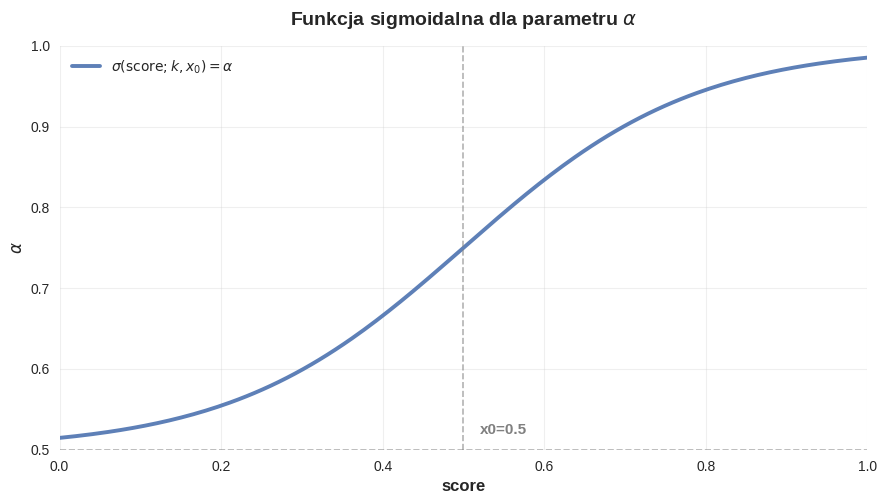
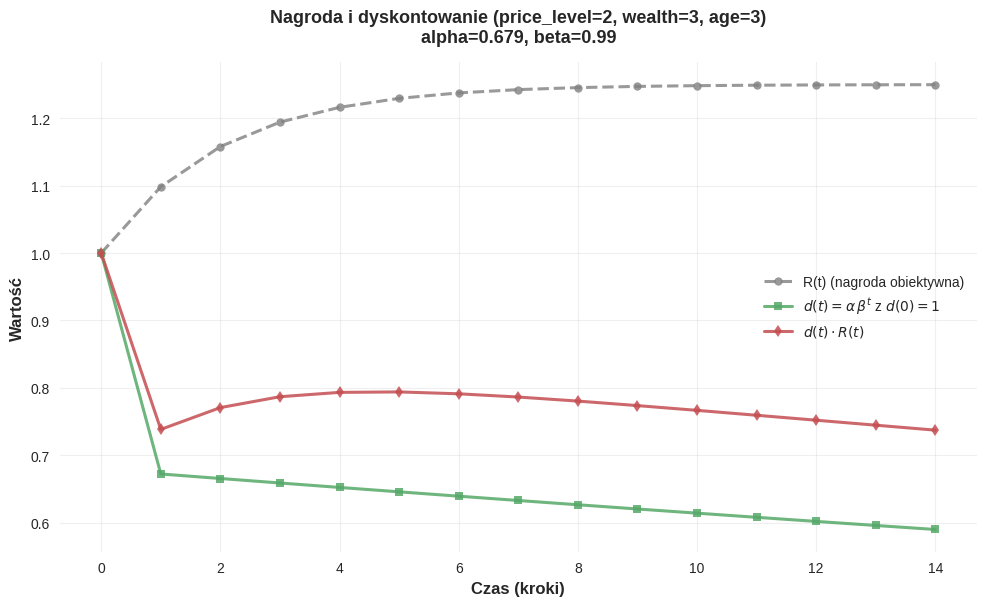
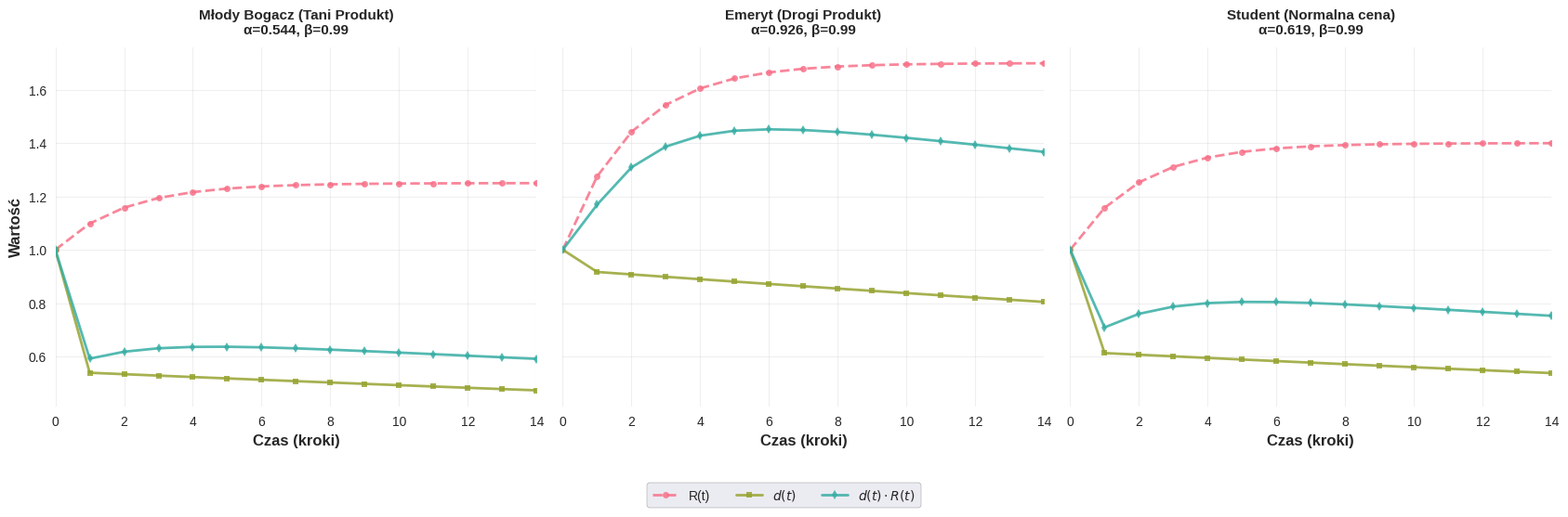
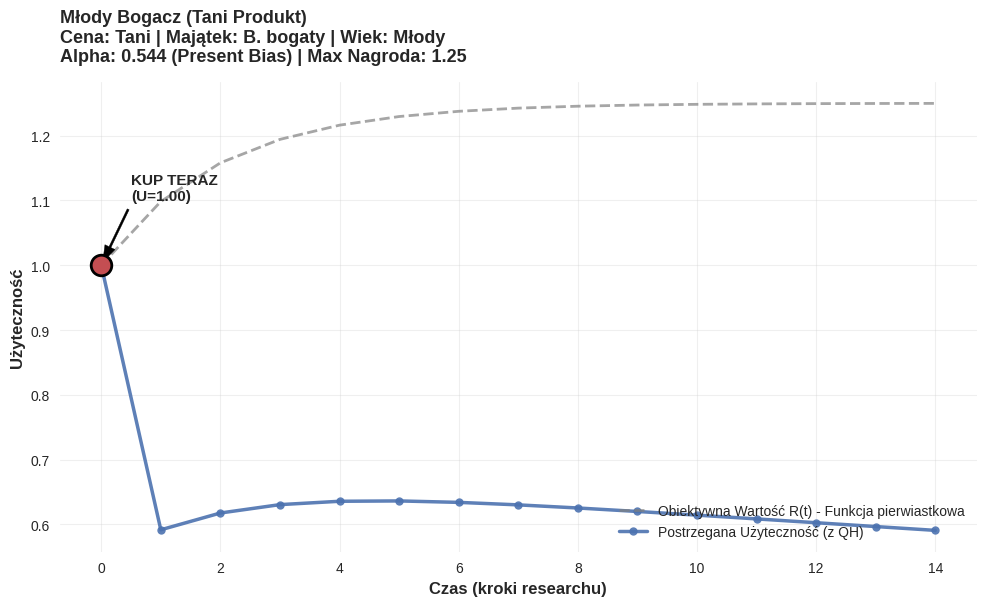
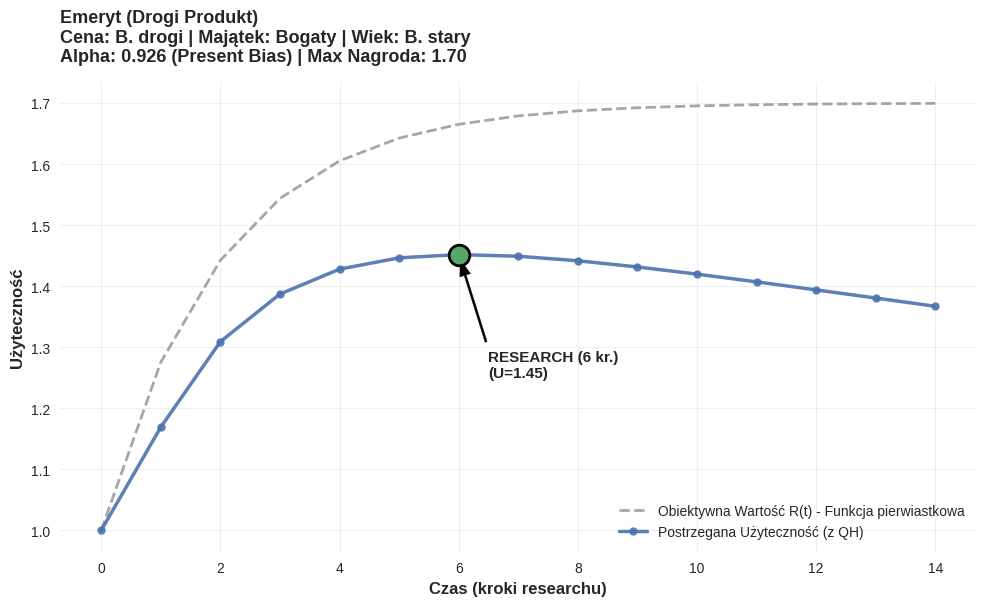
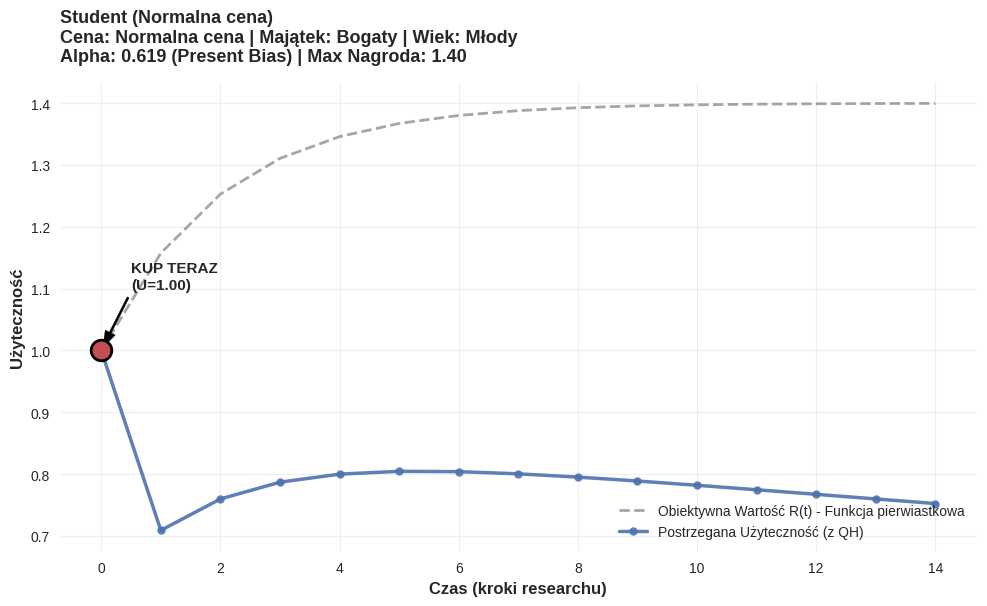

These charts were generated, in order, by the following Python code:
import numpy as np
import os
try:
    import matplotlib.pyplot as plt
    import seaborn as sns
    PLOTTING_AVAILABLE = True
    # Konfiguracja stylu wykresów
    plt.style.use("seaborn-v0_8")
    sns.set_palette("deep")
    plt.rcParams.update({
        'font.size': 11,
        'axes.labelsize': 12,
        'axes.titlesize': 13,
        'xtick.labelsize': 10,
        'ytick.labelsize': 10,
        'legend.fontsize': 10,
        'figure.titlesize': 14,
        'lines.linewidth': 2.0,
        'grid.alpha': 0.25,
    })
except Exception:
    plt = None
    sns = None
    PLOTTING_AVAILABLE = False

# --- UPROSZCZONY MODEL KATEGORII (1..5) ---
LEVEL_MIN = 1
LEVEL_MAX = 5

# Mapy etykiet (PL)
PRICE_LABELS = {
    1: "B. tani",
    2: "Tani",
    3: "Normalna cena",
    4: "Drogi",
    5: "B. drogi",
}
WEALTH_LABELS = {
    1: "B. bogaty",
    2: "Bogaty",
    3: "Normalny",
    4: "Biedny",
    5: "B. biedny",
}
AGE_LABELS = {
    1: "B. młody",
    2: "Młody",
    3: "Średni wiek",
    4: "Stary",
    5: "B. stary",
}
  

def norm_level(level: int) -> float:
    """Normalizacja poziomu 1..5 do [0,1] z mapowaniem 1->0, 5->1."""
    return float(np.clip((level - LEVEL_MIN) / (LEVEL_MAX - LEVEL_MIN), 0.0, 1.0))

# Wagi wpływu na Sigmę (Present Bias)
W_PRICE = 1/3
W_WEALTH = 1/3
W_AGE = 1/3

def sigmoid(x, k=10, x0=0.5):
    return (1 / (1 + np.exp(-k * (x - x0))))/2 + 0.5

def calculate_alpha(price_level: int, wealth_level: int, age_level: int) -> float:
    """Oblicza parametr alpha (0-1) na bazie kategorii 1..5.
    
    Wyjaśnienie: starszy (level 1, a_norm=0) → brak odejmowania → wyższy score → wyższy alpha → bardziej cierpliwy.
    Młodszy (level 5, a_norm=1) → odejmowanie W_AGE → niższy score → niższy alpha → mniej cierpliwy (bardziej impulsywny).
    """
    p_norm = norm_level(price_level)
    w_norm = norm_level(wealth_level)
    a_norm = norm_level(age_level)

    score = (W_PRICE * p_norm) + (W_WEALTH * w_norm) + (W_AGE * a_norm)

    # Mapowanie na alpha (Present Bias)
    alpha = sigmoid(score, k=7, x0=0.5)

    return float(alpha)

def get_reward_curve_root_like(steps, price_level: int):
    """
    Generuje krzywą nagrody R(t) o kształcie pierwiastka/logarytmu (szybki wzrost, malejące zyski).
    Wzór: R(t) = 1 + Potential * (1 - exp(-A * t))
    Zależność od ceny: używa znormalizowanego poziomu ceny (1..5 -> [0,1]).
    """
    base_reward = 1.0

    # Potencjał zysku (max_upside) – większy dla droższych produktów
    price_norm = norm_level(price_level)
    potential_gain = 0.10 + 0.60 * price_norm

    rewards = []

    # Parametr 'a' kontroluje, jak szybko nagroda rośnie (stromość)
    A_RATE = 0.5

    for t in steps:
        if t == 0:
            rewards.append(base_reward)
        else:
            # Wzrost nagrody: 1 - e^(-A*t). Rośnie szybko do 1, zwalnia po t=4/5
            growth = potential_gain * (1 - np.exp(-A_RATE * t))
            current_reward = base_reward + growth
            rewards.append(current_reward)

    return np.array(rewards)

def simulate_decision(name: str, price_level: int, wealth_level: int, age_level: int, beta=0.99, max_steps=15):
    """Symuluje proces decyzyjny i zwraca wyniki dla poziomów 1..5."""
    steps = np.arange(max_steps)
    alpha = calculate_alpha(price_level, wealth_level, age_level)

    # Użycie funkcji nagrody zależnej od poziomu ceny
    rewards_Rt = get_reward_curve_root_like(steps, price_level)

    utilities = []
    for t in steps:
        if t == 0:
            u = rewards_Rt[t]
        else:
            u = alpha * (beta ** t) * rewards_Rt[t]
        utilities.append(u)

    utilities = np.array(utilities)
    best_step = int(np.argmax(utilities))

    decision = "KUP TERAZ" if best_step == 0 else f"RESEARCH ({best_step} kr.)"

    return {
        "name": name,
        "price_level": int(price_level),
        "wealth_level": int(wealth_level),
        "age_level": int(age_level),
        "price_label": PRICE_LABELS.get(int(price_level), str(price_level)),
        "wealth_label": WEALTH_LABELS.get(int(wealth_level), str(wealth_level)),
        "age_label": AGE_LABELS.get(int(age_level), str(age_level)),
        "alpha": alpha,
        "steps": steps,
        "rewards": rewards_Rt,
        "utilities": utilities,
        "decision": decision,
        "best_step": best_step,
    }

def plot_and_save(result):
    """Tworzy wykres dla pojedynczego profilu i zapisuje go jako PNG."""
    if not PLOTTING_AVAILABLE:
        print("[INFO] Pomijam rysowanie: matplotlib niedostępny.")
        return

    safe_name = result['name'].replace(" ", "_").replace("(", "").replace(")", "").replace("/", "_")
    filename = f"Decyzja_{safe_name}_Pierwiastek.png"

    colors = sns.color_palette("deep")
    fig, ax = plt.subplots(figsize=(10, 6.2))

    # Linia nagrody obiektywnej
    ax.plot(result['steps'], result['rewards'], color='gray', linestyle='--', alpha=0.7, 
            linewidth=2.0, label='Obiektywna Wartość R(t) - Funkcja pierwiastkowa')

    # Linia użyteczności subiektywnej
    ax.plot(result['steps'], result['utilities'], 'o-', linewidth=2.5, color=colors[0], 
            alpha=0.9, markersize=6, label='Postrzegana Użyteczność (z QH)')

    # Punkt decyzji
    best_t = result['best_step']
    best_u = result['utilities'][best_t]
    dot_color = colors[3] if best_t == 0 else colors[2]  # czerwony lub zielony z palety

    ax.scatter([best_t], [best_u], s=220, c=[dot_color], zorder=10, edgecolors='black', linewidths=2)

    # Etykieta decyzji
    ax.annotate(f"{result['decision']}\n(U={best_u:.2f})",
                (best_t, best_u),
                xytext=(best_t + 0.5, best_u + (0.1 if best_t < 5 else -0.2)),
                fontsize=11, fontweight='bold',
                arrowprops=dict(facecolor='black', shrink=0.05, width=1.5, headwidth=8))

    # Tytuł i opis
    title_text = (
        f"{result['name']}\n"
        f"Cena: {result['price_label']} | Majątek: {result['wealth_label']} | Wiek: {result['age_label']}\n"
        f"Alpha: {result['alpha']:.3f} (Present Bias) | Max Nagroda: {max(result['rewards']):.2f}"
    )
    ax.set_title(title_text, fontsize=13, fontweight='bold', loc='left', pad=15)

    ax.set_facecolor('#ffffff')
    ax.grid(True, alpha=0.3, linestyle='-', linewidth=0.8, color='#cccccc')
    ax.set_ylabel('Użyteczność', fontweight='semibold')
    ax.set_xlabel('Czas (kroki researchu)', fontweight='semibold')
    ax.legend(loc='lower right', framealpha=0.95, edgecolor='gray')

    fig.tight_layout()
    fig.savefig(filename, dpi=200)
    plt.close()
    print(f"Zapisano wykres do pliku: {filename}")


# --- SCENARIUSZE ---

profiles = [
    {"name": "Młody Bogacz (Tani Produkt)", "price_level": 2, "wealth_level": 1, "age_level": 2},
    {"name": "Emeryt (Drogi Produkt)", "price_level": 5, "wealth_level": 2, "age_level": 5},
    {"name": "Student (Normalna cena)", "price_level": 3, "wealth_level": 2, "age_level": 2},
]

def print_all_combinations_table():
    """Drukuje tabelę decyzji dla wszystkich kombinacji poziomów (1..5)."""
    print("price_level,price_label,wealth_level,wealth_label,age_level,age_label,alpha,decision,best_step")
    for p in range(1, 6):
        for w in range(1, 6):
            for a in range(1, 6):
                res = simulate_decision(
                    name=f"P{p}-W{w}-A{a}",
                    price_level=p,
                    wealth_level=w,
                    age_level=a,
                )
                print(
                    f"{p},{PRICE_LABELS[p]},{w},{WEALTH_LABELS[w]},{a},{AGE_LABELS[a]},{res['alpha']:.3f},{res['decision']},{res['best_step']}"
                )

def plot_sigmoid_alpha_curve(k=7, x0=0.5):
    """Rysuje samą funkcję sigmoidalną używaną do wyznaczania parametru alpha."""
    if not PLOTTING_AVAILABLE:
        print("[INFO] Pomijam rysowanie sigmoid: matplotlib niedostępny.")
        return

    scores = np.linspace(0, 1, 200)
    alphas = sigmoid(scores, k=k, x0=x0)

    colors = sns.color_palette("deep")
    fig, ax = plt.subplots(figsize=(9, 5.5))
    ax.plot(scores, alphas, color=colors[0], linewidth=2.8, alpha=0.9, label=r"$\sigma(\text{score}; k, x_0)=\alpha$")
    ax.axhline(0.5, color='gray', linestyle='--', linewidth=1.2, alpha=0.6)
    ax.axvline(x0, color='gray', linestyle='--', linewidth=1.2, alpha=0.6)
    ax.text(x0 + 0.02, 0.52, f"x0={x0}", fontsize=11, color='gray', fontweight='semibold')
    ax.set_title("Funkcja sigmoidalna dla parametru $\\alpha$", fontsize=14, fontweight='bold', pad=15)
    ax.set_xlabel("score", fontweight='semibold')
    ax.set_ylabel(r"$\alpha$", fontweight='semibold')
    ax.set_xlim(0, 1)
    ax.set_ylim(0.5, 1)
    ax.set_aspect('equal', adjustable='box')
    ax.set_facecolor('#ffffff')
    ax.grid(True, alpha=0.3, linestyle='-', linewidth=0.8, color='#cccccc')
    ax.legend(framealpha=0.95, edgecolor='gray')
    fig.tight_layout()
    fig.savefig("Sigmoid_alpha.png", dpi=200)
    plt.close()
    print("Zapisano wykres: Sigmoid_alpha.png")


def plot_reward_discount_combo(price_level=2, wealth_level=3, age_level=3, beta=0.99, max_steps=15):
    """Rysuje krzywą nagrody R(t), czynnik alpha*beta^t i ich iloczyn (u_t).

    Domyślnie używa price_level=2 oraz profilu środkowego (wealth=3, age=3).
    """
    if not PLOTTING_AVAILABLE:
        print("[INFO] Pomijam rysowanie nagród/discount: matplotlib niedostępny.")
        return

    steps = np.arange(max_steps)
    alpha = calculate_alpha(price_level, wealth_level, age_level)
    rewards = get_reward_curve_root_like(steps, price_level)
    # d(t) = alpha * beta^t z uskokiem: d(0)=1, d(t>=1)=alpha*beta^t
    discount = np.ones_like(steps, dtype=float)
    discount[1:] = alpha * (beta ** steps[1:])

    perceived = discount * rewards

    colors = sns.color_palette("deep")
    fig, ax = plt.subplots(figsize=(10, 6.2))
    ax.plot(steps, rewards, 'o--', label='R(t) (nagroda obiektywna)', color='gray', 
            linewidth=2.2, markersize=6, alpha=0.8)
    ax.plot(steps, discount, 's-', label=r"$d(t)=\alpha\,\beta^t$ z $d(0)=1$", color=colors[2], 
            linewidth=2.2, markersize=6, alpha=0.85)
    ax.plot(steps, perceived, 'd-', label=r"$d(t) \cdot R(t)$", color=colors[3], 
            linewidth=2.2, markersize=6, alpha=0.85)

    ax.set_title(
        f"Nagroda i dyskontowanie (price_level={price_level}, wealth={wealth_level}, age={age_level})\n"
        f"alpha={alpha:.3f}, beta={beta}",
        fontsize=13,
        fontweight='bold',
        pad=15,
    )
    ax.set_xlabel('Czas (kroki)', fontweight='semibold')
    ax.set_ylabel('Wartość', fontweight='semibold')
    ax.set_facecolor('#ffffff')
    ax.grid(True, alpha=0.3, linestyle='-', linewidth=0.8, color='#cccccc')
    ax.legend(framealpha=0.95, edgecolor='gray')
    fig.tight_layout()
    fig.savefig("Reward_Discount_combo.png", dpi=200)
    plt.close()
    print("Zapisano wykres: Reward_Discount_combo.png")


def plot_three_profiles_together(profiles_list, beta=0.99, max_steps=15):
    """Rysuje R(t), d(t) oraz d(t)*R(t) dla trzech profili na jednym obrazku (3 panele)."""
    if not PLOTTING_AVAILABLE:
        print("[INFO] Pomijam rysowanie wspólnego wykresu: matplotlib niedostępny.")
        return

    colors = sns.color_palette("husl", 4)
    fig, axes = plt.subplots(1, 3, figsize=(17, 5.5), sharex=True, sharey=True)
    for idx_ax, (ax, profile) in enumerate(zip(axes, profiles_list)):
        res = simulate_decision(**profile, beta=beta, max_steps=max_steps)
        steps = res["steps"]
        alpha = res["alpha"]
        rewards = res["rewards"]
        discount = np.ones_like(steps, dtype=float)
        discount[1:] = alpha * (beta ** steps[1:])
        perceived = discount * rewards

        # --- nowy fragment: detekcja momentu zakupu ---
        decision_step = res.get("decision_step")
        if decision_step is None and "decisions" in res:
            for s, dec in zip(res["steps"], res["decisions"]):
                if isinstance(dec, str) and ("kup" in dec.lower() or "buy" in dec.lower()):
                    decision_step = s
                    break
        purchase_label = "Moment zakupu" if idx_ax == 0 else None
        # --- koniec nowego fragmentu ---

        ax.plot(steps, rewards, 'o--', color=colors[0], label='R(t)', linewidth=2.0, markersize=5, alpha=0.85)
        ax.plot(steps, discount, 's-', color=colors[1], label=r"$d(t)$", linewidth=2.0, markersize=5, alpha=0.85)
        ax.plot(steps, perceived, 'd-', color=colors[2], label=r"$d(t)\cdot R(t)$", linewidth=2.0, markersize=5, alpha=0.85)

        if decision_step is not None:
            # znajdź indeks kroku w tablicy steps, by pobrać wartość d(t)*R(t)
            try:
                j = int(np.where(steps == decision_step)[0][0])
                ax.axvline(decision_step, color=colors[3], linestyle="--", alpha=0.6, linewidth=1.5, label=purchase_label)
                ax.scatter(decision_step, perceived[j], color=colors[3], marker="x", s=100, linewidths=2.5, zorder=6)
            except Exception:
                pass

        ax.set_title(f"{profile['name']}\nα={alpha:.3f}, β={beta}", fontsize=11, fontweight='bold', pad=10)
        ax.set_facecolor('#ffffff')
        ax.grid(True, alpha=0.3, linestyle='-', linewidth=0.8, color='#cccccc')
        ax.set_xlabel("Czas (kroki)", fontweight='semibold')
        ax.set_xlim(0, max_steps-1)

    axes[0].set_ylabel("Wartość", fontweight='semibold')
    
    # Legenda na dole pod trzema wykresami
    handles, labels = axes[0].get_legend_handles_labels()
    fig.legend(handles, labels, loc="lower center", ncol=3, frameon=True, framealpha=0.95, 
               edgecolor='gray', fontsize=10, bbox_to_anchor=(0.5, -0.02))
    
    fig.tight_layout(rect=[0, 0.08, 1, 1])
    fig.savefig("Three_profiles_combo.png", dpi=200)
    plt.close()
    print("Zapisano wykres: Three_profiles_combo.png")


def main():
    # 1) Tabela wszystkich kombinacji
    print_all_combinations_table()

    # 2a) Dodatkowe wizualizacje
    plot_sigmoid_alpha_curve()
    plot_reward_discount_combo()

    # 2b) Wspólny wykres dla trzech profili
    plot_three_profiles_together(profiles, beta=0.99, max_steps=15)

    # 3) Przykładowe profile + pojedyncze wykresy (jeśli matplotlib dostępny)
    for profile in profiles:
        result = simulate_decision(**profile)
        plot_and_save(result)

    print("\n--- Zakończono: wydrukowano tabelę, analizę alfa i (opcjonalnie) zapisano wykresy. ---")


if __name__ == "__main__":
    main()
